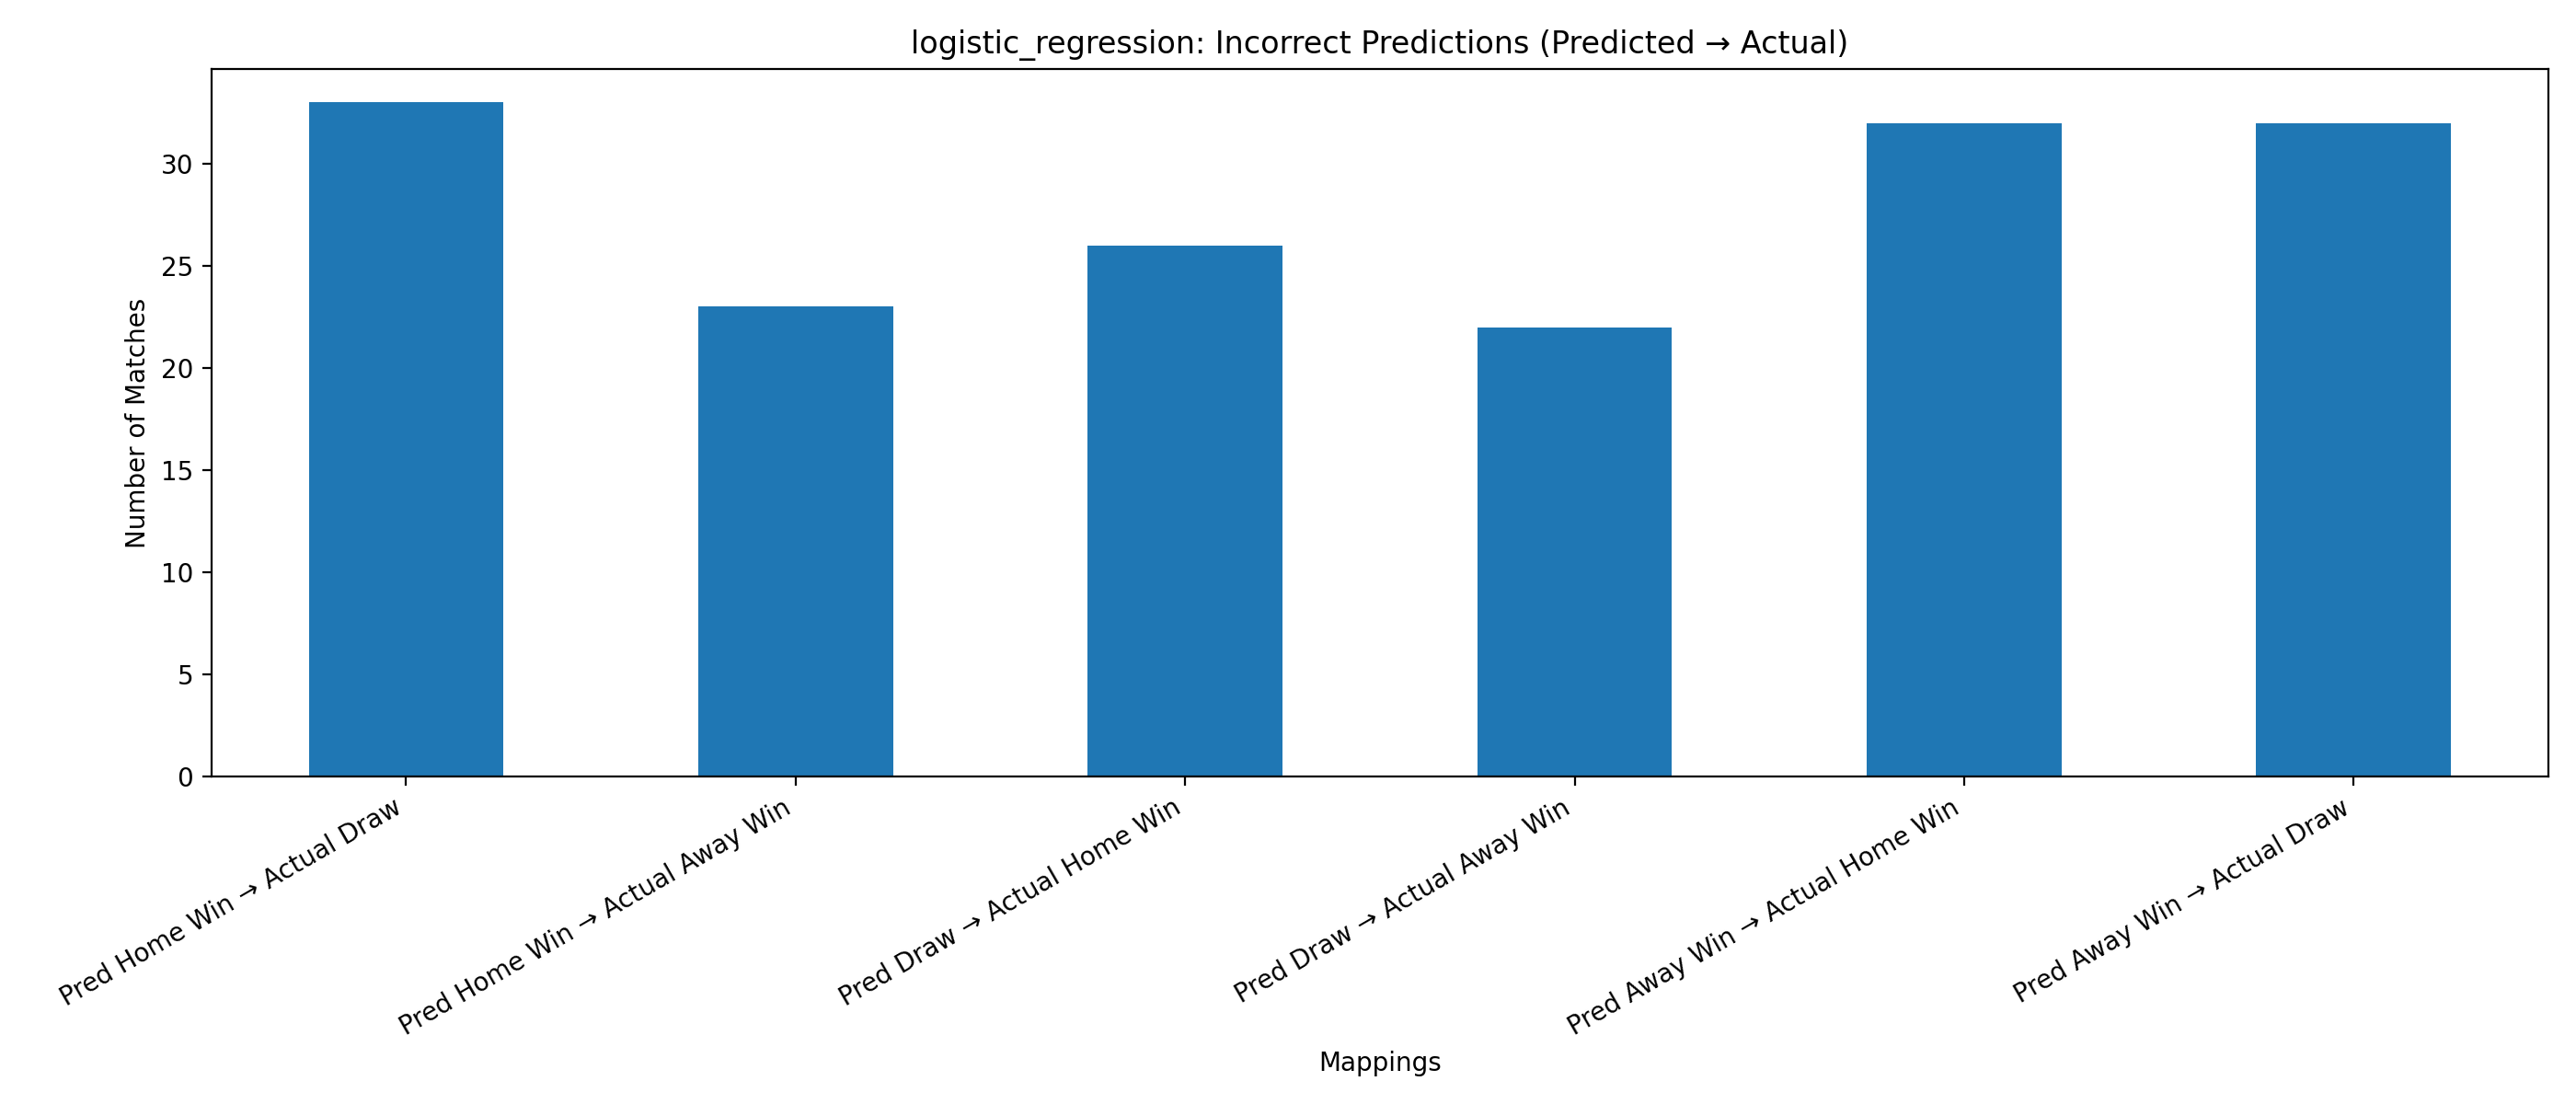

The table this chart was drawn from, first rows:
Mapping, Count
Pred Home Win → Actual Draw, 33
Pred Home Win → Actual Away Win, 23
Pred Draw → Actual Home Win, 26
Pred Draw → Actual Away Win, 22
Pred Away Win → Actual Home Win, 32
Pred Away Win → Actual Draw, 32
